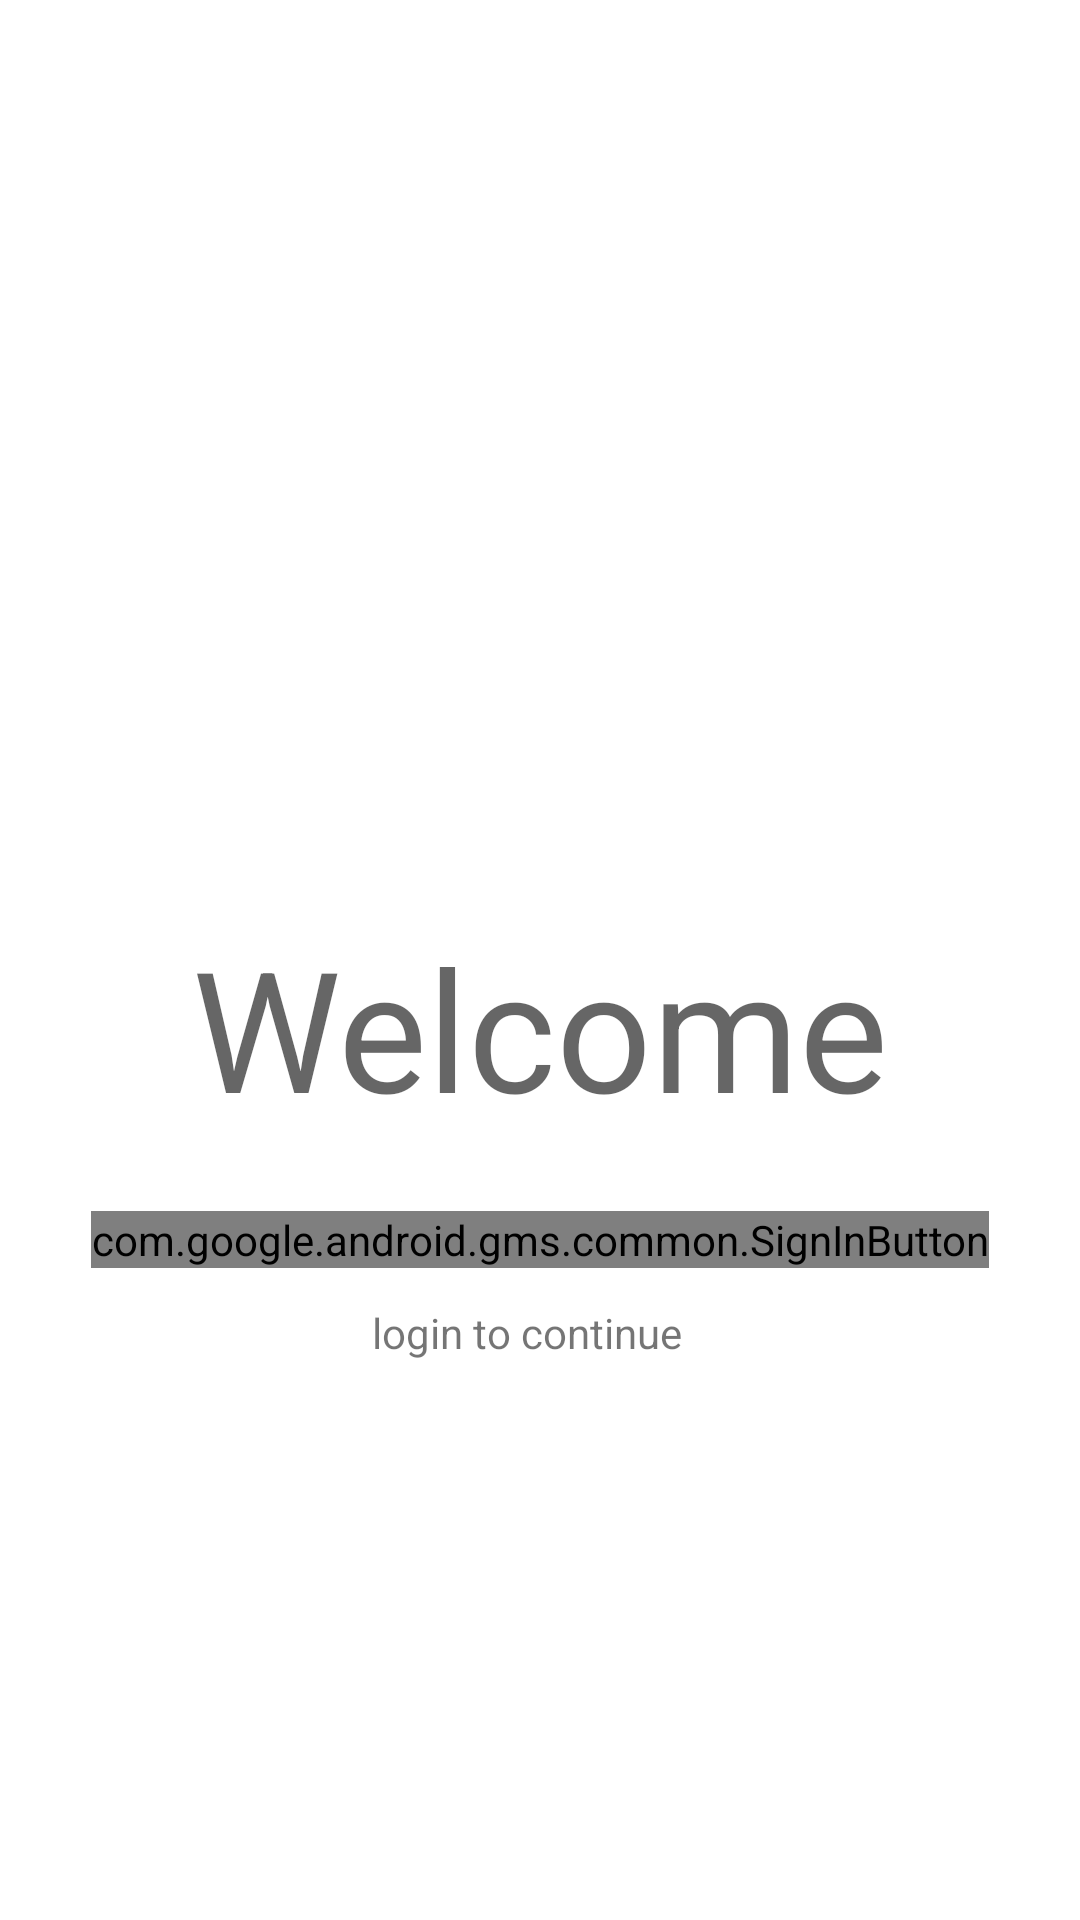

Here is an Android app screen rendered from its layout file. Give the layout XML and the strings, colors and styles it references.
<!-- AndroidManifest.xml: application theme Theme.JokesCloud -->
<!-- res/layout/activity_main.xml -->
<?xml version="1.0" encoding="utf-8"?>
<androidx.constraintlayout.widget.ConstraintLayout xmlns:android="http://schemas.android.com/apk/res/android"
    xmlns:app="http://schemas.android.com/apk/res-auto"
    xmlns:tools="http://schemas.android.com/tools"
    android:layout_width="match_parent"
    android:layout_height="match_parent"
    tools:context=".MainActivity">

    <com.google.android.gms.common.SignInButton
        android:id="@+id/sign_in_button"
        android:layout_width="wrap_content"
        android:layout_height="wrap_content"
        android:layout_marginTop="24dp"
        app:layout_constraintEnd_toEndOf="parent"
        app:layout_constraintStart_toStartOf="parent"
        app:layout_constraintTop_toBottomOf="@+id/textView" />

    <TextView
        android:id="@+id/textView"
        android:layout_width="wrap_content"
        android:layout_height="wrap_content"
        android:layout_marginTop="305dp"
        android:text="Welcome"
        android:textAppearance="@style/TextAppearance.AppCompat.Display3"
        app:layout_constraintEnd_toEndOf="parent"
        app:layout_constraintStart_toStartOf="parent"
        app:layout_constraintTop_toTopOf="parent" />

    <TextView
        android:id="@+id/textView2"
        android:layout_width="wrap_content"
        android:layout_height="wrap_content"
        android:layout_marginTop="12dp"
        android:text="login to continue"
        app:layout_constraintEnd_toEndOf="@+id/sign_in_button"
        app:layout_constraintHorizontal_bias="0.478"
        app:layout_constraintStart_toStartOf="@+id/sign_in_button"
        app:layout_constraintTop_toBottomOf="@+id/sign_in_button" />

</androidx.constraintlayout.widget.ConstraintLayout>
<!-- resources referenced by this layout -->
<resources>
  <style name="Theme.JokesCloud" parent="Theme.MaterialComponents.DayNight.DarkActionBar">
          
          <item name="colorPrimary">@color/purple_500</item>
          <item name="colorPrimaryVariant">@color/purple_700</item>
          <item name="colorOnPrimary">@color/white</item>
          
          <item name="colorSecondary">@color/teal_200</item>
          <item name="colorSecondaryVariant">@color/teal_700</item>
          <item name="colorOnSecondary">@color/black</item>
          
          <item name="android:statusBarColor" tools:targetApi="l">?attr/colorPrimaryVariant</item>
          
      </style>
  <!-- not gathered from this repository: default colours our renderer supplied (Android Studio template values) -->
  <color name="purple_500">#FF6200EE</color>
  <color name="purple_700">#FF3700B3</color>
  <color name="teal_200">#FF03DAC5</color>
  <color name="teal_700">#FF018786</color>
  <color name="black">#FF000000</color>
  <color name="white">#FFFFFFFF</color>
</resources>
